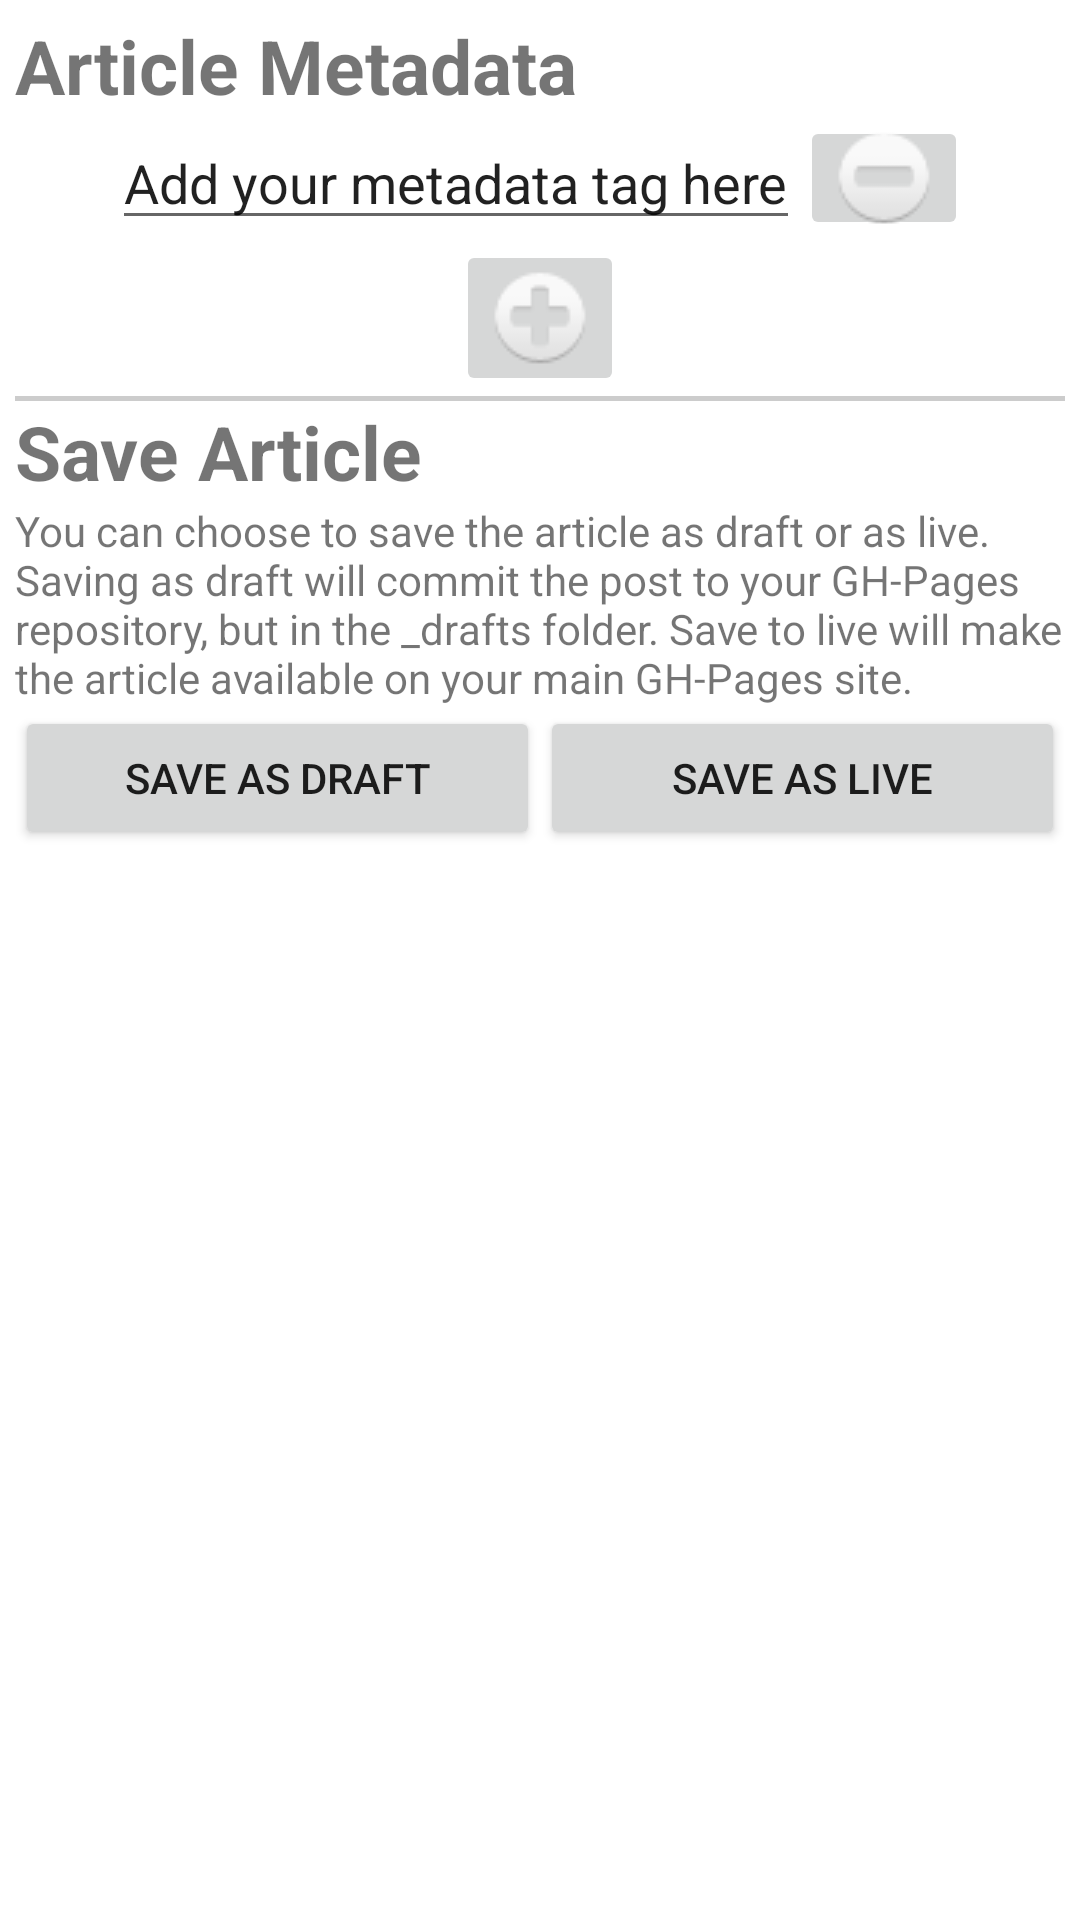

Produce the Android XML layout that renders to this screen, including the resource entries it uses.
<!-- AndroidManifest.xml: fallback theme Theme.MaterialComponents.DayNight.NoActionBar -->
<!-- res/layout/commit_article_layout.xml -->
<?xml version="1.0" encoding="utf-8"?>
<ScrollView
        android:layout_width="match_parent"
        android:layout_height="match_parent"
        xmlns:android="http://schemas.android.com/apk/res/android"
        android:id="@+id/scrollView"
        android:background="@android:color/white" android:padding="5dp">
    <LinearLayout
            android:orientation="vertical"
            android:layout_width="fill_parent"
            android:layout_height="fill_parent">
        <TextView
                android:layout_width="wrap_content"
                android:layout_height="wrap_content"
                android:text="Article Metadata"
                android:id="@+id/metadata_title" android:layout_gravity="left|center_vertical" android:textSize="25dp"
                android:singleLine="true" android:textStyle="bold"/>
        <include android:layout_width="wrap_content"
                 android:layout_height="wrap_content"
                 layout="@layout/article_metadata_layout" android:id="@+id/include" android:layout_gravity="center"/>
        <ImageButton
                android:layout_width="wrap_content"
                android:layout_height="wrap_content"
                android:id="@+id/add_metadata_tag" android:layout_gravity="center" android:layout_weight="3"
                android:src="@drawable/add"/>
        <View
                android:id="@+id/divider"
                android:layout_width="match_parent"
                android:layout_height="@dimen/divider_large_size"
                android:background="@color/divider" />
        <TextView
                android:layout_width="wrap_content"
                android:layout_height="wrap_content"
                android:text="Save Article"
                android:id="@+id/save_article_title" android:singleLine="true" android:textSize="25dp"
                android:textStyle="bold"/>
        <TextView
                android:layout_width="wrap_content"
                android:layout_height="wrap_content"
                android:text="You can choose to save the article as draft or as live. Saving as draft will commit the post to your GH-Pages repository, but in the _drafts folder. Save to live will make the article available on your main GH-Pages site."
                android:id="@+id/save_options_desc"/>
        <LinearLayout
                android:orientation="horizontal"
                android:layout_width="fill_parent"
                android:layout_height="fill_parent">
            <Button
                    android:layout_width="0dp"
                    android:layout_height="wrap_content"
                    android:text="Save as Draft"
                    android:id="@+id/save_as_draft" android:layout_gravity="center" android:layout_weight="5"/>
            <Button
                    android:layout_width="0dp"
                    android:layout_height="wrap_content"
                    android:text="Save as Live"
                    android:id="@+id/save_as_live" android:layout_gravity="center" android:layout_weight="5"/>
        </LinearLayout>
    </LinearLayout>
</ScrollView>
<!-- res/layout/article_metadata_layout.xml (included above) -->
<?xml version="1.0" encoding="utf-8"?>
<LinearLayout xmlns:android="http://schemas.android.com/apk/res/android"
              android:orientation="horizontal"
              android:layout_width="match_parent"
              android:layout_height="wrap_content">

    <EditText
            android:layout_width="0dp"
            android:layout_height="wrap_content"
            android:text="Add your metadata tag here"
            android:id="@+id/metadata_tag" android:layout_gravity="center_horizontal|top" android:layout_weight="9"/>
    <ImageButton
            android:layout_width="0dp"
            android:layout_height="match_parent"
            android:id="@+id/metadata_remove" android:layout_gravity="center|bottom|top"
            android:baselineAlignBottom="true" android:layout_weight="1" android:adjustViewBounds="true"
            android:clickable="true" android:src="@drawable/delete"/>
</LinearLayout>
<!-- resources referenced by this layout -->
<resources>
  <color name="divider">#ffcccccc</color>
  <dimen name="divider_large_size">1.5dp</dimen>
  <!-- drawable add: png bitmap (drawable-mdpi, 2012 bytes) -->
  <!-- drawable delete: png bitmap (drawable-ldpi, 1682 bytes) -->
</resources>
